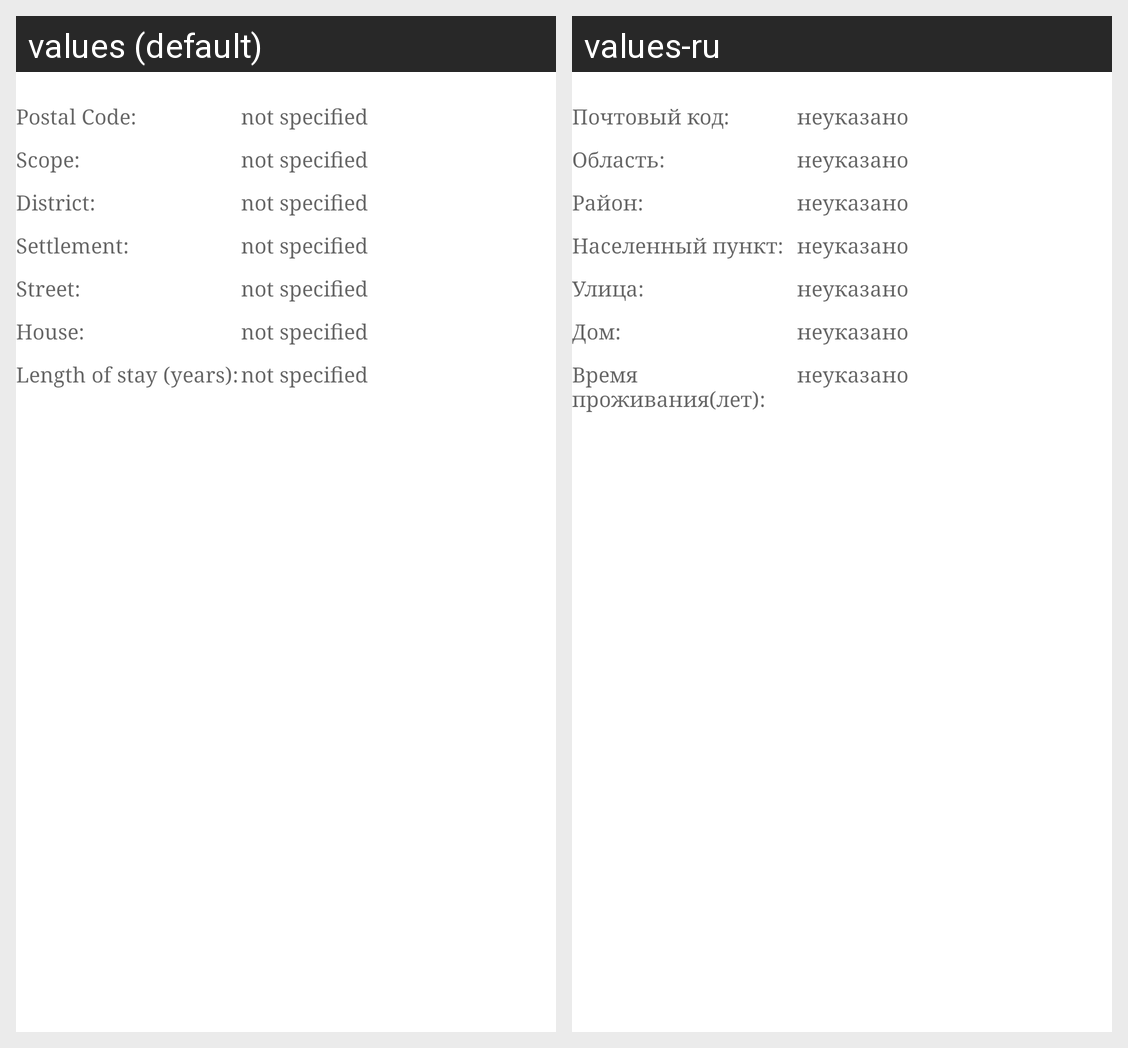

For this localized Android screen grid, give each drawn string resource with its value in every locale shown.
Android screen res/layout/addr_patient.xml rendered under 2 locales, left to right: values (default), values-ru. Device: Nexus 5 (rendered at 1080×1920; each locale shown at half size, 540×960, under a caption strip naming it); theme Theme.MaterialComponents.DayNight.NoActionBar.
Strings drawn on this screen, with the default value and each locale's value (text and hints the layout hard-codes, and strings that could not be matched under every locale, appear in the picture but are not listed):

posta_code_patient
  values: Postal Code:
  values-ru: Почтовый код:

none_patient
  values: not specified
  values-ru: неуказано

area_patient
  values: Scope:
  values-ru: Область:

zone_patient
  values: District:
  values-ru: Район:

nas_punkt_patient
  values: Settlement:
  values-ru: Населенный пункт:

street_patient
  values: Street:
  values-ru: Улица:

house_patient
  values: House:
  values-ru: Дом:

time_life_patient
  values: Length of stay (years):
  values-ru: Время проживания(лет):
